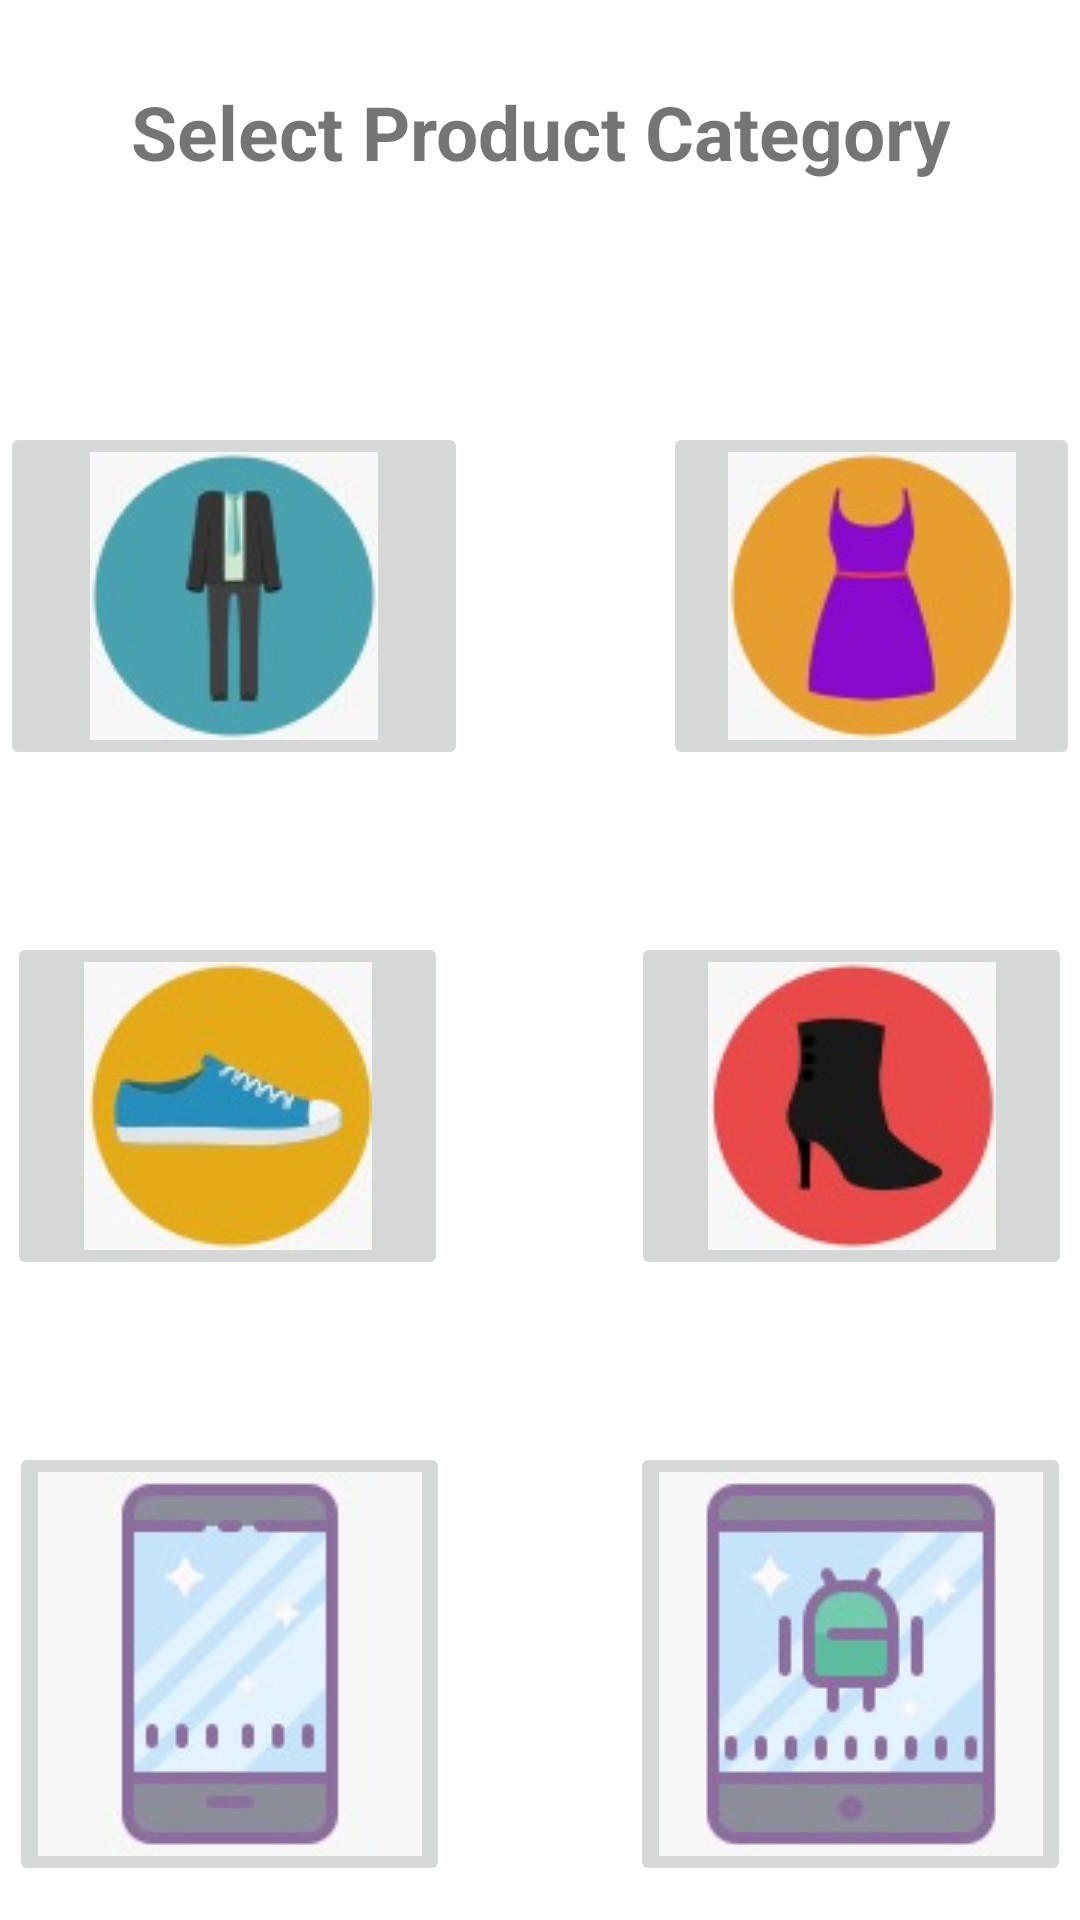

Reconstruct the res/layout file that produces this screen, plus the resources it refers to.
<!-- AndroidManifest.xml: application theme Theme.Catalog_Test -->
<!-- res/layout/activity_main.xml -->
<?xml version="1.0" encoding="utf-8"?>
<RelativeLayout xmlns:android="http://schemas.android.com/apk/res/android"
    xmlns:app="http://schemas.android.com/apk/res-auto"
    xmlns:tools="http://schemas.android.com/tools"
    android:layout_width="match_parent"
    android:layout_height="match_parent"
    android:background="@drawable/download"
    tools:context=".MainActivity">

    <TextView
        android:id="@+id/slogan_category"
        android:layout_width="match_parent"
        android:layout_height="wrap_content"
        android:layout_alignParentTop="true"
        android:layout_centerHorizontal="true"
        android:layout_marginTop="27dp"
        android:text="@string/select_product_category"
        android:textAlignment="center"
        android:textSize="25sp"
        android:textStyle="bold"/>

    <LinearLayout
        android:id="@+id/linear_category_layout"
        android:layout_width="match_parent"
        android:layout_height="wrap_content"
        android:layout_below="@+id/slogan_category"
        android:orientation="horizontal"
        android:layout_centerHorizontal="true"
        android:gravity="center"
        android:layout_marginTop="80dp">


        <ImageButton
            android:id="@+id/mens_wear1"
            android:layout_width="wrap_content"
            android:layout_height="wrap_content"
            android:paddingHorizontal="30dp"

            android:src="@drawable/mens_wear"></ImageButton>


        <ScrollView
            android:layout_width="65dp"
            android:layout_height="match_parent">

            <LinearLayout
                android:layout_width="match_parent"
                android:layout_height="wrap_content"
                android:orientation="vertical" />
        </ScrollView>

        <ImageButton
            android:id="@+id/womens_wear1"
            android:layout_width="wrap_content"
            android:layout_height="wrap_content"
            android:paddingHorizontal="30dp"
            android:src="@drawable/womens_wear" />


    </LinearLayout>


    <LinearLayout
        android:id="@+id/linear_category_layout2"
        android:layout_width="match_parent"
        android:layout_height="wrap_content"
        android:layout_below="@+id/slogan_category"
        android:orientation="horizontal"
        android:layout_centerHorizontal="true"
        android:gravity="center"
        android:layout_marginTop="250dp">

        <ImageButton
            android:id="@+id/mens_wear2"
            android:layout_width="147dp"
            android:layout_height="wrap_content"
            android:paddingHorizontal="30dp"
            android:src="@drawable/mens_shoes"
            />


        <ScrollView
            android:layout_width="61dp"
            android:layout_height="match_parent">

            <LinearLayout
                android:layout_width="match_parent"
                android:layout_height="wrap_content"
                android:orientation="vertical" />
        </ScrollView>

        <ImageButton
            android:id="@+id/womens_wear2"
            android:layout_width="147dp"
            android:layout_height="wrap_content"
            android:paddingHorizontal="30dp"
            android:src="@drawable/ladies_footwear"
             />
    </LinearLayout>


    <LinearLayout
        android:id="@+id/linear_category_layout3"
        android:layout_width="match_parent"
        android:layout_height="wrap_content"
        android:layout_below="@+id/slogan_category"
        android:orientation="horizontal"
        android:layout_centerHorizontal="true"
        android:gravity="center"
        android:layout_marginTop="420dp">

        <ImageButton
            android:id="@+id/mobile1"
            android:layout_width="147dp"
            android:layout_height="wrap_content"
            android:paddingHorizontal="30dp"
            android:src="@drawable/mobile_phones"
       />

        <ScrollView
            android:layout_width="60dp"
            android:layout_height="match_parent">

            <LinearLayout
                android:layout_width="match_parent"
                android:layout_height="wrap_content"
                android:orientation="vertical" />
        </ScrollView>

        <ImageButton
            android:id="@+id/tablets1"
            android:layout_width="147dp"
            android:layout_height="wrap_content"
            android:paddingHorizontal="30dp"
            android:src="@drawable/tablets"
            />




    </LinearLayout>

    <LinearLayout
        android:id="@+id/linear_category_layout4"
        android:layout_width="match_parent"
        android:layout_height="wrap_content"
        android:layout_below="@+id/slogan_category"
        android:orientation="horizontal"
        android:layout_centerHorizontal="true"
        android:gravity="center"
        android:layout_marginTop="590dp">


        <ImageButton
            android:id="@+id/headsets1"
            android:layout_width="147dp"
            android:layout_height="wrap_content"
            android:paddingHorizontal="30dp"
            android:src="@drawable/headsets"
           />


        <ScrollView
            android:layout_width="58dp"
            android:layout_height="match_parent">

            <LinearLayout
                android:layout_width="match_parent"
                android:layout_height="wrap_content"
                android:orientation="vertical" />
        </ScrollView>

        <ImageButton
            android:id="@+id/laptops1"
            android:layout_width="147dp"
            android:layout_height="135dp"
            android:paddingHorizontal="30dp"
            android:src="@drawable/laptops" />

    </LinearLayout>



</RelativeLayout>
<!-- resources referenced by this layout -->
<resources>
  <!-- drawable headsets: jpg bitmap (drawable, 4835 bytes) -->
  <!-- drawable ladies_footwear: jpg bitmap (drawable, 3210 bytes) -->
  <!-- drawable laptops: jpg bitmap (drawable, 6281 bytes) -->
  <!-- drawable mens_shoes: jpg bitmap (drawable, 3170 bytes) -->
  <!-- drawable mens_wear: jpg bitmap (drawable, 2771 bytes) -->
  <!-- drawable mobile_phones: jpg bitmap (drawable, 3374 bytes) -->
  <!-- drawable tablets: jpg bitmap (drawable, 3892 bytes) -->
  <!-- drawable womens_wear: jpg bitmap (drawable, 2944 bytes) -->
  <string name="select_product_category">Select Product Category</string>
  <style name="Theme.Catalog_Test" parent="Theme.MaterialComponents.DayNight.DarkActionBar">
          
          <item name="colorPrimary">@color/purple_500</item>
          <item name="colorPrimaryVariant">@color/purple_700</item>
          <item name="colorOnPrimary">@color/white</item>
          
          <item name="colorSecondary">@color/teal_200</item>
          <item name="colorSecondaryVariant">@color/teal_700</item>
          <item name="colorOnSecondary">@color/black</item>
          
          <item name="android:statusBarColor" tools:targetApi="l">?attr/colorPrimaryVariant</item>
          
      </style>
  <!-- not gathered from this repository: default colours our renderer supplied (Android Studio template values) -->
  <color name="purple_500">#FF6200EE</color>
  <color name="purple_700">#FF3700B3</color>
  <color name="teal_200">#FF03DAC5</color>
  <color name="teal_700">#FF018786</color>
  <color name="black">#FF000000</color>
  <color name="white">#FFFFFFFF</color>
</resources>
